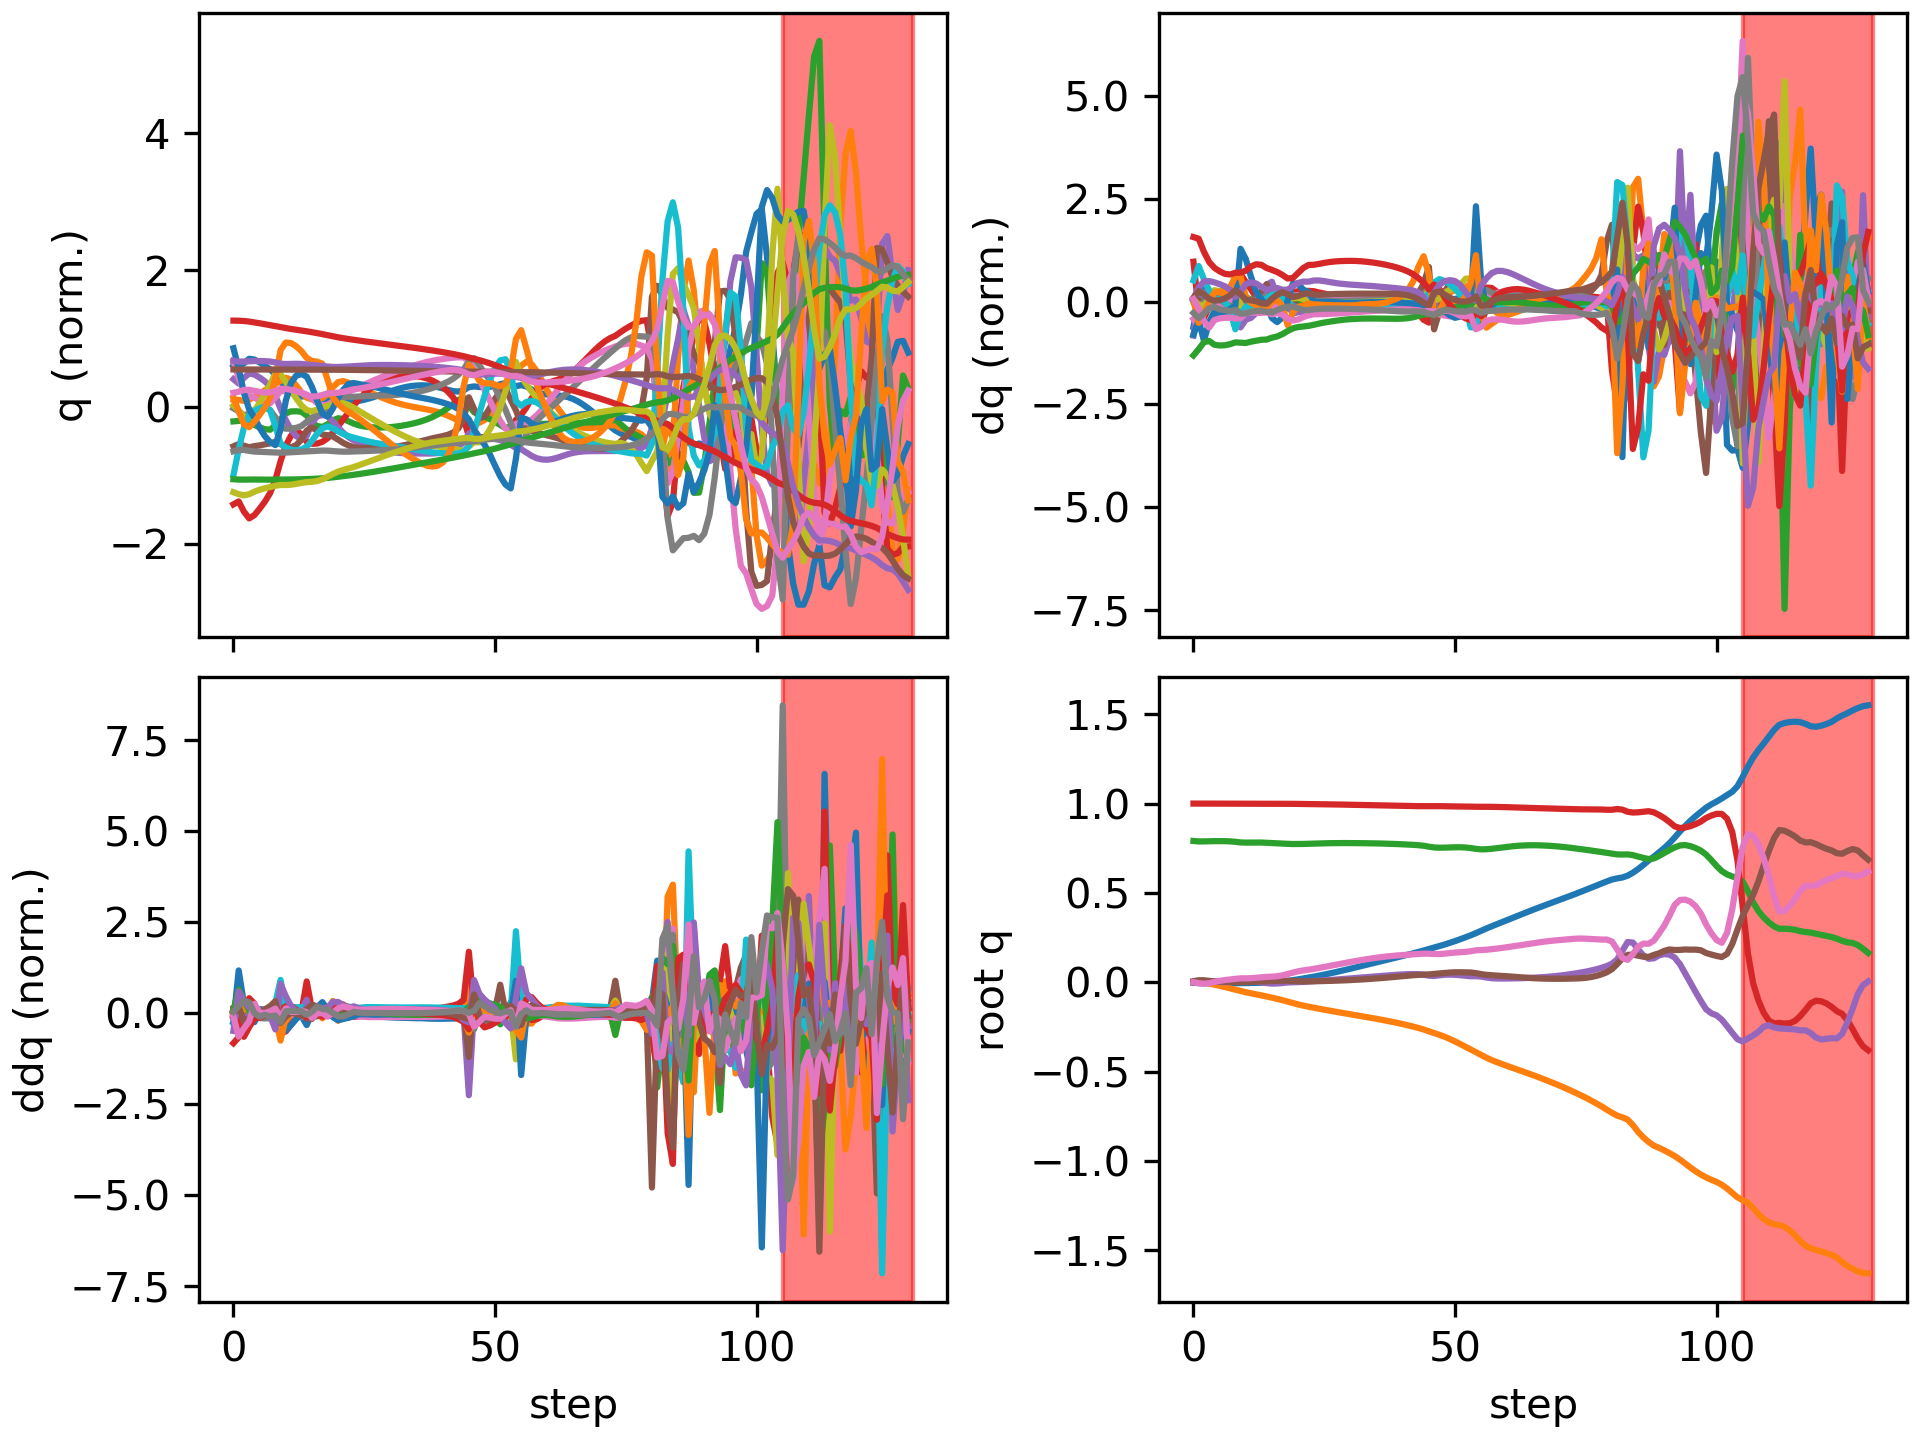

Values plotted in this chart, from the file beside it:
floating_base_joint_x, floating_base_joint_y, floating_base_joint_z, floating_base_joint_qw, floating_base_joint_qx, floating_base_joint_qy, floating_base_joint_qz, left_hip_pitch_joint_q, left_hip_roll_joint_q, left_hip_yaw_joint_q, left_knee_joint_q, left_ankle_pitch_joint_q, left_ankle_roll_joint_q, right_hip_pitch_joint_q, right_hip_roll_joint_q, right_hip_yaw_joint_q, right_knee_joint_q, right_ankle_pitch_joint_q, right_ankle_roll_joint_q, floating_base_joint_vx, floating_base_joint_vy, floating_base_joint_vz, floating_base_joint_wx, floating_base_joint_wy
-0.002742, -0.0003079, 0.7906, 1, -0.0001794, 0.005811, 0.0001616, -0.05768, 0.0004201, -0.003115, 0.1258, -0.0762, 8.4782874088613e-06, -0.05747, 0.001816, 0.002857, 0.1256, -0.07616, -8.819334430303563e-05, -0.162, -0.02755, -0.2089, -0.0295, 0.675
-0.005257, -0.0009577, 0.7881, 0.9999, 0.001963, 0.01097, -0.00556, -0.07319, -0.001252, -0.000936, 0.1413, -0.09972, 0.004806, -0.1543, -0.009219, -0.01395, 0.3438, -0.1743, -0.02892, -0.07424, -0.04248, -0.04714, 0.4342, 0.2926
-0.005626, -0.003023, 0.7882, 0.9999, 0.005576, 0.01099, -0.008938, -0.04687, -0.004869, 0.004029, 0.08714, -0.06914, 0.001334, -0.2236, -0.0229, -0.03668, 0.5324, -0.2906, -0.05546, 0.02381, -0.1637, 0.03728, 0.1996, -0.2173
-0.004972, -0.007361, 0.789, 0.9999, 0.005836, 0.007441, -0.005721, -0.02179, -0.0004083, -0.004938, 0.05055, -0.04558, -0.001978, -0.2519, -0.01843, -0.04021, 0.6395, -0.3699, -0.06164, 0.04271, -0.2589, 0.04266, -0.1188, -0.47
-0.004831, -0.01321, 0.7897, 1, 0.003807, 0.004654, 0.001651, -0.02606, 0.01002, -0.02116, 0.06813, -0.05109, 0.0004532, -0.262, -0.003898, -0.01754, 0.6742, -0.4094, -0.0505, -0.01168, -0.3134, 0.025, -0.2442, -0.1669
-0.005276, -0.01983, 0.7899, 1, 0.001689, 0.00355, 0.007619, -0.04259, 0.02246, -0.03378, 0.1024, -0.06752, 0.002057, -0.2778, 0.006221, 0.01282, 0.6984, -0.458, -0.03579, -0.02189, -0.3458, -0.0008798, -0.1975, -0.1021
-0.005752, -0.02702, 0.7895, 0.9999, 0.0003075, 0.002821, 0.01195, -0.06101, 0.03445, -0.04273, 0.1399, -0.08746, 0.004178, -0.2926, 0.005774, 0.04219, 0.7119, -0.4984, -0.02127, -0.01918, -0.3692, -0.03068, -0.08868, -0.07723
-0.00597, -0.0345, 0.7884, 0.9999, 0.0005144, 0.002114, 0.0153, -0.0824, 0.04444, -0.04566, 0.1857, -0.1155, 0.006433, -0.2939, -0.005177, 0.07585, 0.6834, -0.5266, 0.0001409, -0.003685, -0.3754, -0.08083, 0.1319, -0.07241
-0.005652, -0.04189, 0.7859, 0.9998, 0.003479, 0.001026, 0.01924, -0.1124, 0.05727, -0.02364, 0.2554, -0.1642, 0.009699, -0.2608, -0.0302, 0.1156, 0.5474, -0.5411, 0.03934, 0.02166, -0.3592, -0.1817, 0.4915, -0.1109
-0.005247, -0.04898, 0.7825, 0.9997, 0.00798, 7.424635700720655e-05, 0.02181, -0.1532, 0.06896, 0.008382, 0.3559, -0.2346, 0.004614, -0.2247, -0.0656, 0.1131, 0.3951, -0.4662, 0.09796, 0.01785, -0.3585, -0.1092, 0.2128, -0.09558
-0.005108, -0.05601, 0.7815, 0.9997, 0.007745, 0.0006698, 0.02142, -0.1889, 0.0802, 0.03738, 0.4395, -0.2958, -0.0007807, -0.2261, -0.07182, 0.08569, 0.3602, -0.3289, 0.1139, 0.01311, -0.3394, -0.0001906, -0.1589, 0.1178
-0.004688, -0.06237, 0.7818, 0.9997, 0.005736, 0.001971, 0.02247, -0.2159, 0.07369, 0.04787, 0.493, -0.3464, -0.002141, -0.2279, -0.07094, 0.05666, 0.3429, -0.243, 0.1128, 0.03168, -0.3012, 0.02452, -0.2188, 0.1302
-0.00392, -0.06812, 0.7822, 0.9997, 0.003256, 0.003234, 0.02483, -0.2327, 0.05203, 0.04848, 0.5153, -0.3814, 0.002682, -0.2295, -0.06881, 0.02779, 0.3374, -0.2072, 0.1059, 0.04589, -0.2797, 0.007511, -0.2782, 0.1252
-0.002844, -0.07375, 0.7818, 0.9996, -0.0002613, 0.00433, 0.02769, -0.238, 0.02681, 0.04613, 0.5026, -0.3969, 0.01448, -0.2337, -0.06208, 0.002722, 0.3443, -0.2001, 0.09585, 0.05873, -0.2863, -0.04009, -0.4288, 0.1192
-0.001594, -0.07979, 0.7804, 0.9995, -0.005064, 0.00542, 0.02992, -0.2354, 0.006795, 0.02638, 0.46, -0.3793, 0.0341, -0.2453, -0.04714, -0.01342, 0.3688, -0.2122, 0.08194, 0.06182, -0.3156, -0.08314, -0.4603, 0.1353
-0.0001879, -0.08632, 0.7789, 0.9995, -0.007772, 0.006571, 0.03091, -0.2404, 0.0005857, -0.009588, 0.4492, -0.3092, 0.04059, -0.2668, -0.03171, -0.01733, 0.4181, -0.2613, 0.07565, 0.08819, -0.3326, -0.06223, -0.1049, 0.06497
0.001639, -0.0932, 0.7777, 0.9994, -0.007215, 0.007781, 0.03318, -0.2458, 0.001585, -0.02691, 0.4508, -0.2755, 0.03406, -0.2912, -0.02039, -0.01196, 0.4802, -0.3282, 0.07424, 0.105, -0.3523, -0.05576, 0.1851, 0.1124
0.004084, -0.1006, 0.7763, 0.9992, -0.004372, 0.008697, 0.03836, -0.252, 0.005186, -0.03151, 0.4601, -0.2684, 0.0255, -0.3047, -0.01234, -0.003306, 0.5279, -0.3895, 0.06995, 0.138, -0.3793, -0.08121, 0.355, 0.04429
0.007338, -0.1086, 0.7746, 0.9989, -0.001576, 0.008369, 0.04567, -0.2588, 0.02028, -0.01803, 0.4792, -0.2736, 0.02409, -0.3013, -0.001427, 0.001644, 0.542, -0.4045, 0.03645, 0.1811, -0.4124, -0.08003, 0.2162, -0.1116
0.01141, -0.1168, 0.7736, 0.9985, -0.0005463, 0.006794, 0.05388, -0.2647, 0.04525, 0.002128, 0.5083, -0.3025, 0.02143, -0.2841, 0.01605, 0.006008, 0.5261, -0.3656, 0.0002242, 0.2188, -0.4081, -0.03131, 0.01292, -0.1885
0.016, -0.1245, 0.7735, 0.9981, 4.658357192131079e-07, 0.005154, 0.06093, -0.2687, 0.06412, 0.01305, 0.543, -0.3344, 0.01455, -0.2632, 0.03254, 0.01002, 0.5, -0.313, -0.01334, 0.2381, -0.3608, 0.01697, 0.08893, -0.146
0.02083, -0.1312, 0.774, 0.9978, 0.001676, 0.004322, 0.06598, -0.2695, 0.0681, 0.008952, 0.58, -0.3637, 0.007346, -0.2448, 0.04217, 0.01126, 0.4773, -0.2756, -0.02305, 0.2457, -0.3144, 0.03474, 0.2243, -0.04886
0.02583, -0.1372, 0.7747, 0.9975, 0.00426, 0.004391, 0.07013, -0.2685, 0.06172, -0.002735, 0.6175, -0.3868, 0.001874, -0.2297, 0.04318, 0.004423, 0.4584, -0.2475, -0.02967, 0.255, -0.2866, 0.03462, 0.2865, 0.02298
0.03108, -0.1429, 0.7756, 0.9972, 0.006494, 0.004996, 0.07462, -0.2665, 0.0531, -0.01458, 0.6545, -0.404, -0.001948, -0.217, 0.04329, -0.005513, 0.4462, -0.2432, -0.03642, 0.2698, -0.285, 0.05099, 0.1929, 0.06373
0.03666, -0.1485, 0.7766, 0.9968, 0.008226, 0.005723, 0.07984, -0.2626, 0.04498, -0.02344, 0.6875, -0.4175, -0.00343, -0.2036, 0.04453, -0.01633, 0.4342, -0.2479, -0.044, 0.287, -0.2769, 0.05146, 0.1767, 0.06803
0.04257, -0.1539, 0.7775, 0.9963, 0.01001, 0.00648, 0.0854, -0.2563, 0.03651, -0.02914, 0.716, -0.4293, -0.003819, -0.1896, 0.04559, -0.02743, 0.4219, -0.2528, -0.05191, 0.3014, -0.2672, 0.04218, 0.1955, 0.07211
0.04874, -0.1592, 0.7782, 0.9957, 0.01201, 0.007318, 0.09107, -0.2484, 0.02762, -0.03241, 0.7405, -0.4398, -0.003894, -0.176, 0.04619, -0.03854, 0.4109, -0.2573, -0.06022, 0.3135, -0.2596, 0.02912, 0.2167, 0.08162
0.05514, -0.1643, 0.7787, 0.9952, 0.01418, 0.008265, 0.09677, -0.2392, 0.01875, -0.03394, 0.7608, -0.4489, -0.003865, -0.1633, 0.04658, -0.04949, 0.4015, -0.2623, -0.06886, 0.3246, -0.2543, 0.01671, 0.2311, 0.09177
0.06176, -0.1694, 0.7789, 0.9946, 0.01646, 0.009326, 0.1024, -0.229, 0.01027, -0.03431, 0.7768, -0.4562, -0.003739, -0.1512, 0.04701, -0.06018, 0.3935, -0.268, -0.07763, 0.3344, -0.2511, 0.006611, 0.2392, 0.1031
0.06855, -0.1744, 0.779, 0.9939, 0.01879, 0.01052, 0.1079, -0.2184, 0.002336, -0.03391, 0.7888, -0.4619, -0.003236, -0.1397, 0.04768, -0.07056, 0.3865, -0.2743, -0.08642, 0.3427, -0.2493, -0.001307, 0.2449, 0.1166
0.07549, -0.1794, 0.7789, 0.9933, 0.02117, 0.01186, 0.1133, -0.208, -0.004821, -0.03245, 0.7975, -0.4661, -0.002202, -0.1287, 0.04863, -0.08058, 0.3798, -0.2808, -0.09521, 0.349, -0.2487, -0.007688, 0.2506, 0.1322
0.08254, -0.1843, 0.7787, 0.9926, 0.02357, 0.01337, 0.1185, -0.1984, -0.01117, -0.02981, 0.8039, -0.4694, -0.0007068, -0.118, 0.04991, -0.09024, 0.373, -0.2871, -0.104, 0.3534, -0.2494, -0.01308, 0.2555, 0.1486
0.08966, -0.1894, 0.7784, 0.9919, 0.02596, 0.01505, 0.1236, -0.19, -0.01671, -0.02611, 0.8083, -0.4717, 0.001139, -0.1077, 0.05159, -0.09948, 0.3659, -0.2934, -0.1114, 0.3564, -0.2523, -0.01741, 0.2554, 0.1642
0.09683, -0.1945, 0.778, 0.9912, 0.02834, 0.01689, 0.1284, -0.183, -0.02147, -0.0215, 0.8107, -0.4732, 0.003291, -0.09759, 0.05381, -0.1082, 0.3582, -0.2993, -0.1184, 0.3581, -0.2566, -0.02196, 0.2556, 0.1782
0.104, -0.1997, 0.7775, 0.9905, 0.03069, 0.01888, 0.1329, -0.1778, -0.0256, -0.016, 0.8113, -0.474, 0.005789, -0.08786, 0.05664, -0.1163, 0.3502, -0.3046, -0.1251, 0.3583, -0.2623, -0.0271, 0.2556, 0.1925
0.1112, -0.205, 0.7769, 0.9898, 0.03302, 0.02103, 0.1372, -0.1747, -0.02932, -0.009547, 0.81, -0.4744, 0.008608, -0.07875, 0.06011, -0.1235, 0.342, -0.3095, -0.1314, 0.3575, -0.2694, -0.03287, 0.2557, 0.2068
0.1183, -0.2105, 0.7762, 0.9891, 0.03533, 0.02333, 0.141, -0.1737, -0.03288, -0.001883, 0.806, -0.4745, 0.01162, -0.07039, 0.06425, -0.1297, 0.3341, -0.3142, -0.1371, 0.3566, -0.2775, -0.03901, 0.2559, 0.218
0.1255, -0.2161, 0.7754, 0.9885, 0.03761, 0.02576, 0.1444, -0.1747, -0.03655, 0.007379, 0.7986, -0.4746, 0.01455, -0.06285, 0.06909, -0.1348, 0.3268, -0.3189, -0.1415, 0.3554, -0.2871, -0.04575, 0.2532, 0.2302
0.1326, -0.222, 0.7744, 0.9879, 0.03981, 0.02834, 0.1473, -0.1782, -0.0406, 0.0186, 0.7876, -0.4742, 0.01726, -0.0564, 0.0747, -0.1388, 0.3204, -0.3241, -0.1432, 0.3542, -0.2987, -0.05245, 0.2438, 0.2453
0.1397, -0.2281, 0.7733, 0.9873, 0.04186, 0.03106, 0.1498, -0.1838, -0.04552, 0.03194, 0.7723, -0.4725, 0.01973, -0.05104, 0.08115, -0.1418, 0.3151, -0.33, -0.1417, 0.3541, -0.312, -0.06029, 0.2299, 0.2571
0.1468, -0.2345, 0.7721, 0.9868, 0.04367, 0.03385, 0.1519, -0.1913, -0.05172, 0.04745, 0.7525, -0.4689, 0.02216, -0.04663, 0.08862, -0.1441, 0.3111, -0.3368, -0.1351, 0.3567, -0.3278, -0.06846, 0.1993, 0.262
0.154, -0.2413, 0.7706, 0.9864, 0.04503, 0.03657, 0.1539, -0.1996, -0.05931, 0.0653, 0.7279, -0.4627, 0.02511, -0.04279, 0.09752, -0.1464, 0.3082, -0.3448, -0.1209, 0.3633, -0.3475, -0.0783, 0.1417, 0.258
0.1614, -0.2485, 0.769, 0.986, 0.04557, 0.03905, 0.1559, -0.2071, -0.06802, 0.08575, 0.6971, -0.4533, 0.02974, -0.03923, 0.1086, -0.1492, 0.3067, -0.3545, -0.09433, 0.3757, -0.3729, -0.0921, 0.03754, 0.2444
0.1692, -0.2563, 0.7669, 0.9856, 0.04472, 0.04112, 0.1579, -0.2094, -0.07776, 0.107, 0.6522, -0.4377, 0.03912, -0.03704, 0.1228, -0.1531, 0.31, -0.3685, -0.04579, 0.3947, -0.4081, -0.1189, -0.1457, 0.2265
0.1774, -0.2649, 0.7639, 0.9854, 0.04192, 0.04248, 0.1598, -0.2022, -0.0893, 0.1175, 0.585, -0.414, 0.0597, -0.03841, 0.1417, -0.1576, 0.3238, -0.3898, 0.0234, 0.4167, -0.4514, -0.1859, -0.3785, 0.1765
0.1857, -0.2745, 0.7588, 0.9855, 0.03669, 0.04361, 0.1596, -0.1845, -0.1008, 0.07837, 0.4898, -0.3669, 0.1062, -0.05789, 0.1712, -0.1421, 0.3743, -0.418, 0.06778, 0.4205, -0.5152, -0.3173, -0.5968, 0.1947
0.1937, -0.2846, 0.7543, 0.9858, 0.03485, 0.04605, 0.1578, -0.1802, -0.09229, 0.0432, 0.4699, -0.382, 0.0809, -0.1038, 0.1821, -0.1264, 0.4959, -0.4679, 0.05421, 0.4155, -0.4687, -0.1225, 0.3217, 0.1798
0.202, -0.2943, 0.753, 0.9855, 0.03863, 0.04904, 0.1575, -0.1833, -0.08514, 0.03478, 0.4805, -0.391, 0.0608, -0.1593, 0.156, -0.1272, 0.6527, -0.5029, 0.03428, 0.4389, -0.5085, -0.01228, 0.4097, 0.1658
0.2108, -0.3053, 0.7533, 0.9849, 0.04162, 0.05176, 0.1599, -0.1841, -0.07558, 0.02305, 0.4866, -0.3933, 0.06486, -0.2176, 0.1289, -0.1112, 0.8055, -0.5391, 0.02951, 0.4616, -0.5862, 0.04044, 0.1918, 0.2057
0.2201, -0.3178, 0.7542, 0.9842, 0.04242, 0.05407, 0.1632, -0.1825, -0.05936, 0.008403, 0.4874, -0.3946, 0.08292, -0.2777, 0.1043, -0.08171, 0.9381, -0.5852, 0.02942, 0.4856, -0.6568, 0.0561, -0.02643, 0.1917
0.23, -0.3315, 0.7552, 0.9837, 0.04139, 0.05547, 0.1659, -0.1763, -0.03584, -0.005944, 0.4829, -0.3968, 0.1028, -0.3371, 0.07492, -0.04718, 1.043, -0.6393, 0.02663, 0.5146, -0.7115, 0.04328, -0.188, 0.1071
0.2405, -0.3461, 0.7554, 0.9834, 0.03914, 0.05568, 0.168, -0.1672, -0.006832, -0.02116, 0.4781, -0.4024, 0.1193, -0.3914, 0.03773, -0.004752, 1.11, -0.6912, 0.02317, 0.5404, -0.7526, -0.0116, -0.2886, 0.007311
0.2514, -0.3615, 0.7541, 0.9833, 0.03623, 0.0551, 0.1699, -0.161, 0.02587, -0.03765, 0.4827, -0.4149, 0.1252, -0.4341, -0.003545, 0.05449, 1.12, -0.7305, 0.02792, 0.5515, -0.783, -0.1136, -0.3059, -0.02089
0.2626, -0.3775, 0.7509, 0.9828, 0.0334, 0.05444, 0.1732, -0.1692, 0.06716, -0.02839, 0.5161, -0.4272, 0.1007, -0.4481, -0.04993, 0.1216, 1.011, -0.7492, 0.05543, 0.5553, -0.7991, -0.2133, -0.2184, 0.01267
0.2748, -0.3926, 0.7464, 0.982, 0.03349, 0.05067, 0.1787, -0.1786, 0.09968, -0.01142, 0.5773, -0.4447, 0.07763, -0.4079, -0.1105, 0.1565, 0.7591, -0.6053, 0.1213, 0.6291, -0.7308, -0.2343, 0.04931, -0.539
0.288, -0.4076, 0.7437, 0.9821, 0.03165, 0.0451, 0.1799, -0.1726, 0.1246, -0.002836, 0.6039, -0.4512, 0.04877, -0.4011, -0.1266, 0.1057, 0.7203, -0.4108, 0.1395, 0.6757, -0.7637, -0.02094, -0.5991, -0.442
0.3008, -0.4225, 0.7444, 0.9821, 0.02616, 0.0412, 0.1818, -0.1805, 0.1389, -0.007346, 0.6433, -0.469, 0.03656, -0.3983, -0.09366, 0.07685, 0.7522, -0.417, 0.1008, 0.6256, -0.7128, 0.08131, -0.586, -0.1972
0.313, -0.4358, 0.7468, 0.9818, 0.02231, 0.03876, 0.1848, -0.1974, 0.1302, -0.01317, 0.6934, -0.487, 0.03354, -0.3844, -0.06447, 0.05124, 0.762, -0.4381, 0.06005, 0.5971, -0.6248, 0.1559, -0.2931, -0.1452
0.3248, -0.4476, 0.7503, 0.9812, 0.02078, 0.03691, 0.1881, -0.2115, 0.1038, -0.01569, 0.7324, -0.4998, 0.03029, -0.36, -0.04241, 0.02928, 0.7473, -0.4473, 0.02555, 0.5868, -0.5675, 0.1876, -0.1087, -0.1402
0.3365, -0.4586, 0.7541, 0.9806, 0.02048, 0.03517, 0.1919, -0.2211, 0.06924, -0.016, 0.758, -0.5063, 0.02693, -0.3288, -0.02415, 0.009323, 0.7179, -0.4475, -0.003583, 0.586, -0.5375, 0.1876, -0.03903, -0.1558
... 70 more rows
